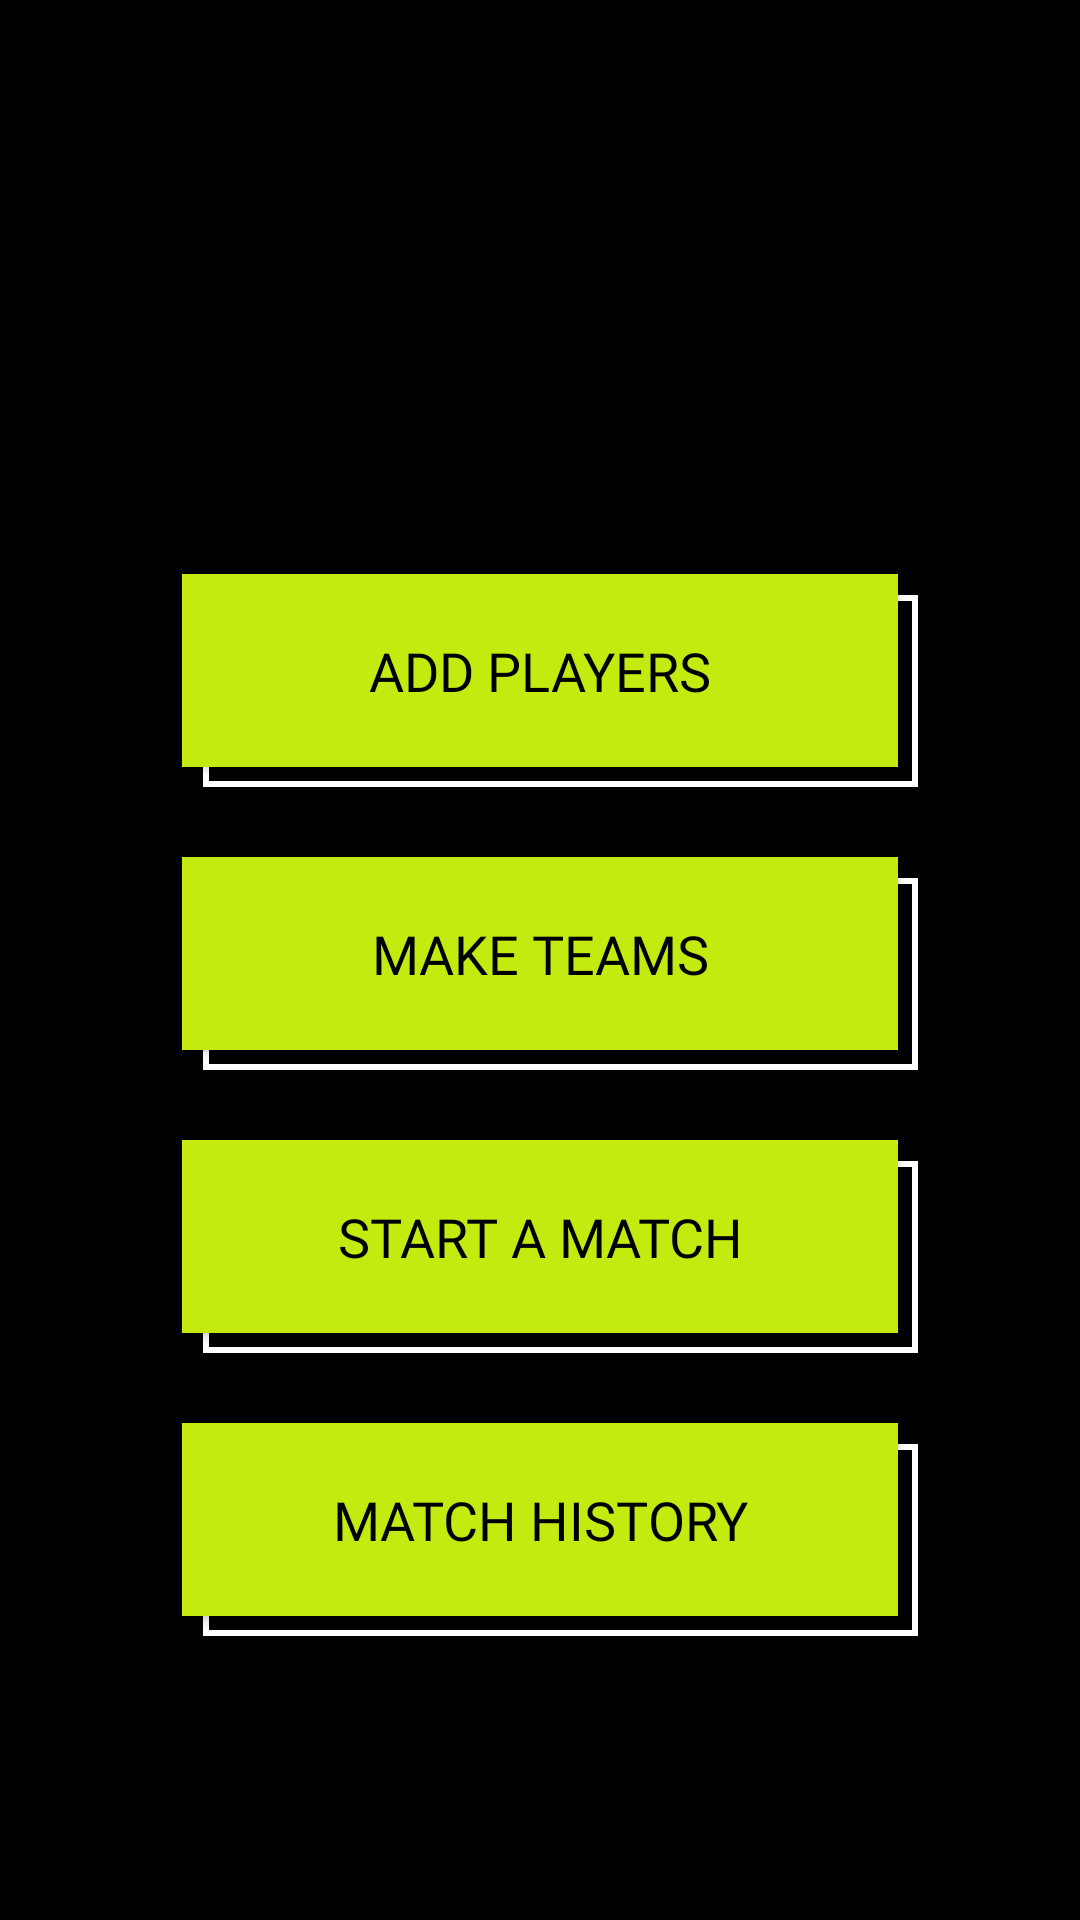

Write the Android layout XML for this screen, with the resource values it uses.
<!-- AndroidManifest.xml: application theme Theme.GameSetMatch -->
<!-- res/layout/activity_home_page.xml -->
<?xml version="1.0" encoding="utf-8"?>
<layout
    xmlns:android="http://schemas.android.com/apk/res/android"
    xmlns:app="http://schemas.android.com/apk/res-auto"
    xmlns:tools="http://schemas.android.com/tools">

    <androidx.constraintlayout.widget.ConstraintLayout
        android:layout_width="match_parent"
        android:layout_height="match_parent"
        android:background="@color/black"
        android:padding="20dp"
        tools:context=".ui.HomePageActivity">

        <ImageView
            android:id="@+id/back_btn"
            android:layout_width="30dp"
            android:layout_height="30dp"
            android:src="@drawable/ic_back"
            app:layout_constraintStart_toStartOf="parent"
            app:layout_constraintTop_toTopOf="parent" />

        <TextView
            android:id="@+id/welcome_message_tv"
            android:layout_width="wrap_content"
            android:layout_height="wrap_content"
            android:layout_marginTop="34dp"
            android:fontFamily="@font/gilroy_bold"
            tools:text="Good Morning, Basu"
            android:textColor="@color/white"
            android:textSize="24sp"
            app:layout_constraintStart_toStartOf="parent"
            app:layout_constraintTop_toBottomOf="@+id/back_btn" />

        <androidx.constraintlayout.widget.ConstraintLayout
            android:layout_width="match_parent"
            android:layout_height="wrap_content"
            app:layout_constraintBottom_toBottomOf="parent"
            app:layout_constraintEnd_toEndOf="parent"
            app:layout_constraintStart_toStartOf="parent"
            app:layout_constraintTop_toBottomOf="@+id/welcome_message_tv">

            <androidx.appcompat.widget.AppCompatButton
                android:id="@+id/add_players_btn"
                style="@style/MainMenuButtonsStyle"
                android:layout_width="0dp"
                android:text="@string/add_players"
                app:layout_constraintEnd_toEndOf="@+id/start_match_btn"
                app:layout_constraintStart_toStartOf="@+id/start_match_btn"
                app:layout_constraintTop_toTopOf="parent" />

            <View
                style="@style/HighlightStyle"
                app:layout_constraintBottom_toBottomOf="@+id/add_players_btn"
                app:layout_constraintEnd_toEndOf="@+id/add_players_btn"
                app:layout_constraintStart_toStartOf="@+id/add_players_btn"
                app:layout_constraintTop_toTopOf="@+id/add_players_btn" />


            <androidx.appcompat.widget.AppCompatButton
                android:id="@+id/make_teams_btn"
                style="@style/MainMenuButtonsStyle"
                android:layout_width="0dp"
                android:layout_marginTop="30dp"
                android:text="@string/make_teams"
                app:layout_constraintEnd_toEndOf="@+id/start_match_btn"
                app:layout_constraintStart_toStartOf="@+id/start_match_btn"
                app:layout_constraintTop_toBottomOf="@id/add_players_btn" />

            <View
                style="@style/HighlightStyle"
                app:layout_constraintBottom_toBottomOf="@+id/make_teams_btn"
                app:layout_constraintEnd_toEndOf="@+id/make_teams_btn"
                app:layout_constraintStart_toStartOf="@+id/make_teams_btn"
                app:layout_constraintTop_toTopOf="@+id/make_teams_btn" />

            <androidx.appcompat.widget.AppCompatButton
                android:id="@+id/start_match_btn"
                style="@style/MainMenuButtonsStyle"
                android:layout_width="0dp"
                android:layout_marginTop="30dp"
                android:text="@string/start_a_match"
                app:layout_constraintEnd_toEndOf="@+id/match_history_btn"
                app:layout_constraintStart_toStartOf="@+id/match_history_btn"
                app:layout_constraintTop_toBottomOf="@id/make_teams_btn" />

            <View
                style="@style/HighlightStyle"
                app:layout_constraintBottom_toBottomOf="@+id/start_match_btn"
                app:layout_constraintEnd_toEndOf="@+id/start_match_btn"
                app:layout_constraintStart_toStartOf="@+id/start_match_btn"
                app:layout_constraintTop_toTopOf="@+id/start_match_btn" />

            <androidx.appcompat.widget.AppCompatButton
                android:id="@+id/match_history_btn"
                style="@style/MainMenuButtonsStyle"
                android:layout_marginTop="30dp"
                android:text="@string/match_history"
                app:layout_constraintEnd_toEndOf="parent"
                app:layout_constraintStart_toStartOf="parent"
                app:layout_constraintTop_toBottomOf="@id/start_match_btn" />

            <View
                style="@style/HighlightStyle"
                app:layout_constraintBottom_toBottomOf="@+id/match_history_btn"
                app:layout_constraintEnd_toEndOf="@+id/match_history_btn"
                app:layout_constraintStart_toStartOf="@+id/match_history_btn"
                app:layout_constraintTop_toTopOf="@+id/match_history_btn" />


        </androidx.constraintlayout.widget.ConstraintLayout>

    </androidx.constraintlayout.widget.ConstraintLayout>

</layout>
<!-- resources referenced by this layout -->
<resources>
  <color name="black">#FF000000</color>
  <color name="white">#FFFFFFFF</color>
  <string name="add_players">Add Players</string>
  <string name="make_teams">Make Teams</string>
  <string name="match_history">Match history</string>
  <string name="start_a_match">Start a match</string>
  <style name="HighlightStyle">
          <item name="android:layout_width">0dp</item>
          <item name="android:layout_height">0dp</item>
          <item name="android:layout_marginStart">7dp</item>
          <item name="android:layout_marginTop">7dp</item>
          <item name="android:layout_marginEnd">-7dp</item>
          <item name="android:layout_marginBottom">-7dp</item>
          <item name="android:background">@drawable/bg_button_highlight</item>
      </style>
  <style name="MainMenuButtonsStyle">
          <item name="android:layout_width">wrap_content</item>
          <item name="android:layout_height">wrap_content</item>
          <item name="android:background">@drawable/main_btn_bg</item>
          <item name="android:fontFamily">@font/gilroy_bold</item>
          <item name="android:paddingTop">20dp</item>
          <item name="android:textSize">18sp</item>
          <item name="android:paddingBottom">20dp</item>
          <item name="android:paddingStart">50dp</item>
          <item name="android:paddingEnd">50dp</item>
          <item name="android:textColor">@color/black</item>
      </style>
  <style name="Theme.GameSetMatch" parent="Theme.MaterialComponents.Light.NoActionBar">
          
          <item name="colorPrimary">@color/purple_500</item>
          <item name="colorPrimaryVariant">@color/black</item>
          <item name="colorOnPrimary">@color/white</item>
          
          <item name="colorSecondary">@color/button_color</item>
          <item name="colorSecondaryVariant">@color/button_color</item>
          <item name="colorOnSecondary">@color/black</item>
          
          <item name="android:statusBarColor" tools:targetApi="l">?attr/colorPrimaryVariant</item>
          
      </style>
  <!-- drawable bg_button_highlight (drawable) -->
  <?xml version="1.0" encoding="utf-8"?>
  <shape xmlns:android="http://schemas.android.com/apk/res/android"
      android:shape="rectangle">
  
      <stroke
          android:color="@color/white"
          android:width="2dp"/>
  
  </shape>
  <!-- drawable main_btn_bg (drawable) -->
  <?xml version="1.0" encoding="utf-8"?>
  <shape
      xmlns:android="http://schemas.android.com/apk/res/android"
      android:shape="rectangle">
  
      <solid
          android:color="@color/button_color"/>
  
  </shape>
  <color name="purple_500">#FF6200EE</color>
  <color name="button_color">#C4EB0F</color>
</resources>
